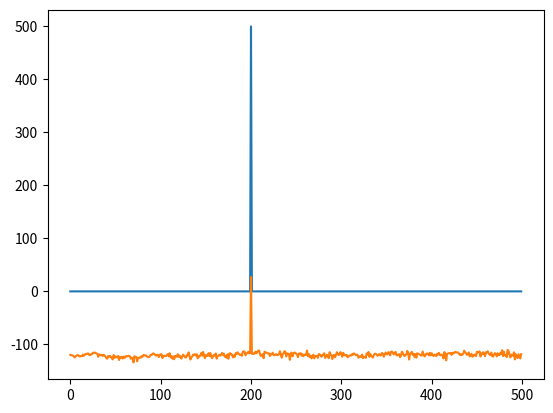

Generate this figure with matplotlib:
import cmath as m
import matplotlib.pyplot as plt




fs = 1000
Tc = 1
N = (Tc * fs)

def DFT(x):
    N = len(x)
    tablica = []
    for n in range(0, N):
        a = 0
        for k in range(N):
            a += x[k]* m.exp(-1j *(2 * m.pi * n * k)/N)
        tablica.append(a)
    return tablica

t = []
h = []
for n in range(0, int(N)):
	t.append(n/fs)
	h.append(m.sin(2*m.pi*200*t[n]))

b = DFT(h)

widmo = []
widmoprim = []
N = int(N/2)

for i in range(N):
    image = b[i].imag
    real = b[i].real
    widmo.append(m.sqrt(real**2 + image**2))
    widmoprim.append(10 * m.log10(widmo[i]))
    

plt.plot(range(len(widmo)), widmo)
plt.show()


plot = plt.plot(range(len(widmoprim)),widmoprim)
plt.show()




    




